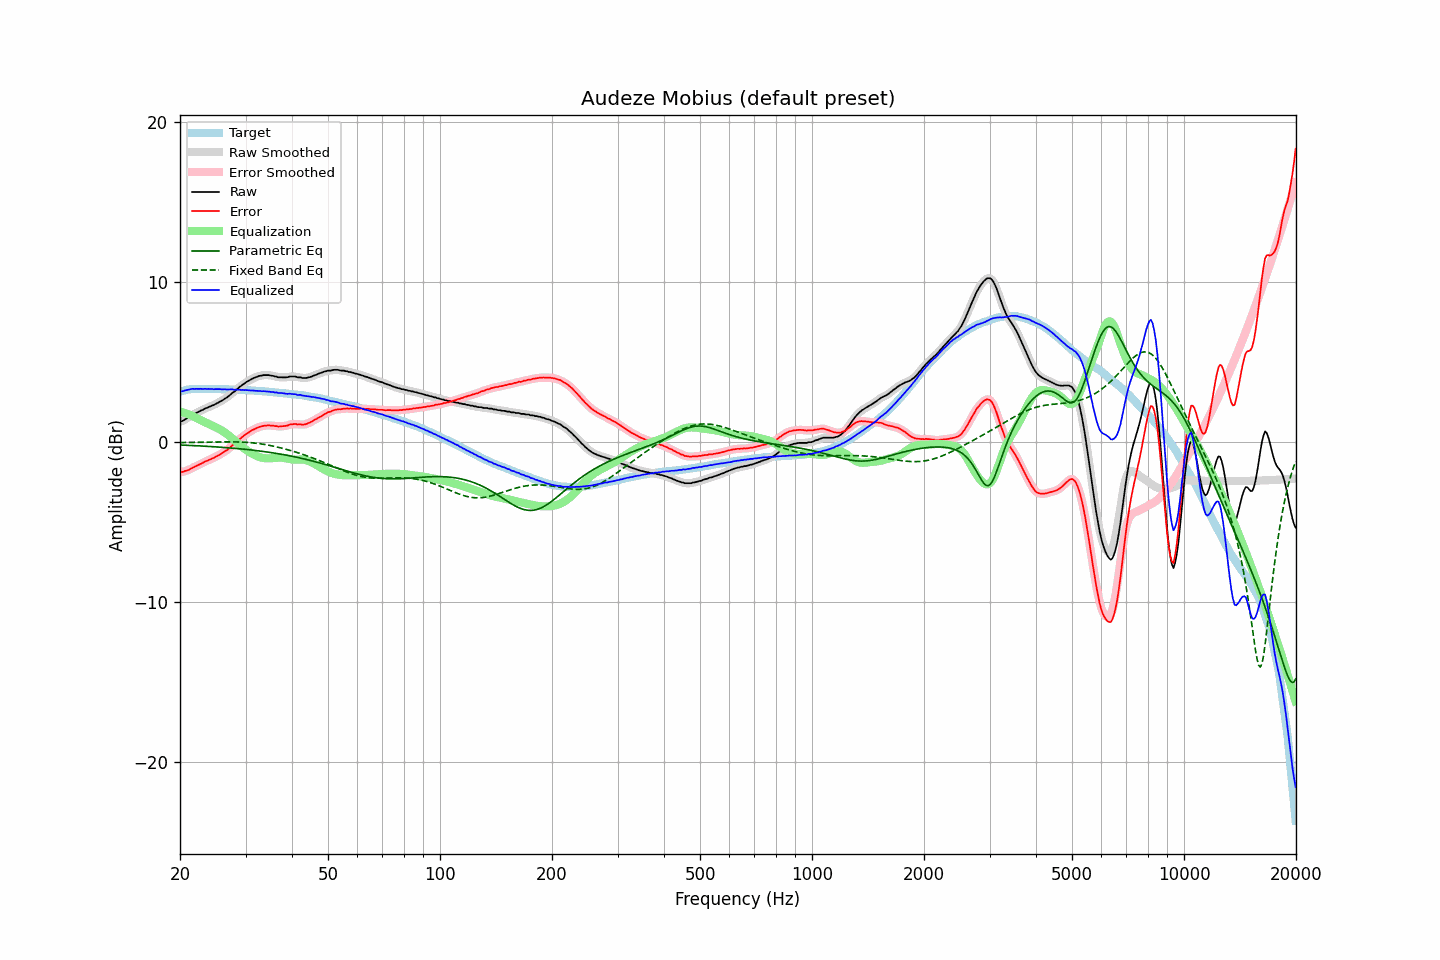

Data behind this chart, as committed beside it:
frequency, raw, error, smoothed, error_smoothed, equalization, parametric_eq, fixed_band_eq, equalized_raw, equalized_smoothed, target
20.00, 1.27, -1.86, 1.27, -1.87, 1.89, -0.19, -0.04, 3.17, 3.16, 3.14
20.20, 1.29, -1.87, 1.30, -1.86, 1.87, -0.19, -0.04, 3.16, 3.17, 3.17
20.40, 1.33, -1.86, 1.35, -1.85, 1.84, -0.20, -0.04, 3.18, 3.19, 3.20
20.61, 1.40, -1.81, 1.39, -1.83, 1.81, -0.20, -0.03, 3.21, 3.21, 3.22
20.81, 1.45, -1.79, 1.45, -1.79, 1.78, -0.21, -0.03, 3.23, 3.23, 3.25
21.02, 1.51, -1.76, 1.52, -1.75, 1.74, -0.21, -0.03, 3.26, 3.26, 3.28
21.23, 1.57, -1.71, 1.58, -1.71, 1.70, -0.22, -0.03, 3.28, 3.28, 3.29
21.44, 1.64, -1.65, 1.64, -1.66, 1.66, -0.22, -0.03, 3.31, 3.30, 3.30
21.66, 1.70, -1.60, 1.70, -1.61, 1.61, -0.22, -0.03, 3.32, 3.31, 3.31
21.87, 1.74, -1.56, 1.75, -1.56, 1.56, -0.23, -0.03, 3.31, 3.32, 3.31
22.09, 1.80, -1.51, 1.80, -1.51, 1.51, -0.23, -0.02, 3.32, 3.31, 3.32
22.31, 1.85, -1.46, 1.86, -1.46, 1.46, -0.24, -0.02, 3.31, 3.31, 3.32
22.54, 1.90, -1.41, 1.91, -1.41, 1.41, -0.25, -0.02, 3.31, 3.31, 3.32
22.76, 1.96, -1.35, 1.95, -1.36, 1.36, -0.25, -0.02, 3.32, 3.31, 3.32
22.99, 1.99, -1.31, 2.01, -1.30, 1.31, -0.26, -0.02, 3.30, 3.31, 3.31
23.22, 2.05, -1.25, 2.05, -1.26, 1.26, -0.26, -0.02, 3.31, 3.31, 3.31
23.45, 2.10, -1.20, 2.10, -1.21, 1.21, -0.27, -0.01, 3.32, 3.31, 3.31
23.69, 2.13, -1.17, 2.14, -1.16, 1.17, -0.27, -0.01, 3.30, 3.31, 3.31
23.92, 2.19, -1.11, 2.19, -1.12, 1.12, -0.28, -0.01, 3.32, 3.31, 3.31
24.16, 2.22, -1.08, 2.23, -1.08, 1.08, -0.29, -0.01, 3.30, 3.30, 3.31
24.40, 2.27, -1.03, 2.27, -1.03, 1.03, -0.29, -0.01, 3.31, 3.30, 3.31
24.65, 2.30, -0.99, 2.31, -0.99, 0.98, -0.30, -0.00, 3.29, 3.30, 3.30
24.89, 2.36, -0.93, 2.36, -0.94, 0.94, -0.30, -0.00, 3.30, 3.30, 3.30
25.14, 2.41, -0.88, 2.41, -0.88, 0.88, -0.31, -0.00, 3.30, 3.30, 3.30
25.39, 2.46, -0.83, 2.47, -0.83, 0.83, -0.32, 0.00, 3.30, 3.30, 3.30
25.65, 2.52, -0.77, 2.52, -0.77, 0.77, -0.33, 0.00, 3.30, 3.29, 3.30
25.91, 2.57, -0.71, 2.58, -0.71, 0.71, -0.33, 0.00, 3.29, 3.29, 3.29
26.16, 2.64, -0.65, 2.64, -0.65, 0.65, -0.34, 0.00, 3.28, 3.29, 3.29
26.43, 2.71, -0.57, 2.70, -0.58, 0.58, -0.35, 0.01, 3.29, 3.28, 3.29
26.69, 2.76, -0.52, 2.77, -0.52, 0.51, -0.36, 0.01, 3.27, 3.28, 3.29
26.96, 2.84, -0.44, 2.84, -0.44, 0.43, -0.36, 0.01, 3.28, 3.28, 3.29
27.23, 2.92, -0.35, 2.93, -0.35, 0.35, -0.37, 0.01, 3.27, 3.28, 3.28
27.50, 3.01, -0.26, 3.01, -0.27, 0.27, -0.38, 0.01, 3.28, 3.27, 3.28
27.77, 3.09, -0.17, 3.09, -0.18, 0.18, -0.39, 0.01, 3.28, 3.27, 3.27
28.05, 3.15, -0.11, 3.17, -0.09, 0.09, -0.40, 0.00, 3.25, 3.26, 3.27
28.33, 3.26, 0.01, 3.25, -0.01, 0.00, -0.41, 0.00, 3.27, 3.26, 3.26
28.62, 3.33, 0.08, 3.34, 0.08, -0.08, -0.42, -0.00, 3.25, 3.26, 3.26
28.90, 3.43, 0.18, 3.43, 0.17, -0.17, -0.42, -0.00, 3.27, 3.26, 3.26
29.19, 3.49, 0.25, 3.50, 0.25, -0.25, -0.43, -0.01, 3.24, 3.25, 3.25
29.48, 3.58, 0.34, 3.58, 0.33, -0.33, -0.44, -0.01, 3.25, 3.25, 3.25
29.78, 3.64, 0.41, 3.65, 0.41, -0.41, -0.45, -0.02, 3.23, 3.24, 3.24
30.08, 3.72, 0.49, 3.72, 0.48, -0.48, -0.46, -0.02, 3.24, 3.24, 3.24
30.38, 3.78, 0.56, 3.78, 0.55, -0.55, -0.47, -0.03, 3.23, 3.23, 3.23
30.68, 3.83, 0.61, 3.84, 0.62, -0.62, -0.49, -0.04, 3.22, 3.22, 3.23
30.99, 3.89, 0.68, 3.89, 0.68, -0.68, -0.50, -0.05, 3.21, 3.22, 3.22
31.30, 3.95, 0.75, 3.95, 0.74, -0.74, -0.51, -0.05, 3.22, 3.21, 3.21
31.61, 3.99, 0.79, 3.99, 0.79, -0.79, -0.52, -0.07, 3.20, 3.20, 3.21
31.93, 4.03, 0.84, 4.04, 0.84, -0.84, -0.53, -0.08, 3.19, 3.20, 3.20
32.24, 4.07, 0.89, 4.08, 0.88, -0.88, -0.54, -0.09, 3.19, 3.19, 3.19
32.57, 4.11, 0.93, 4.11, 0.92, -0.92, -0.56, -0.10, 3.19, 3.18, 3.19
32.89, 4.13, 0.96, 4.13, 0.96, -0.96, -0.57, -0.12, 3.18, 3.18, 3.18
33.22, 4.14, 0.98, 4.15, 0.98, -0.98, -0.58, -0.13, 3.16, 3.17, 3.17
33.55, 4.17, 1.01, 4.17, 1.00, -1.00, -0.60, -0.15, 3.17, 3.16, 3.17
33.89, 4.17, 1.02, 4.18, 1.02, -1.02, -0.61, -0.16, 3.16, 3.16, 3.16
34.23, 4.17, 1.03, 4.18, 1.03, -1.03, -0.62, -0.18, 3.15, 3.15, 3.15
34.57, 4.17, 1.04, 4.17, 1.03, -1.03, -0.64, -0.20, 3.15, 3.14, 3.14
34.92, 4.15, 1.03, 4.16, 1.03, -1.02, -0.65, -0.22, 3.13, 3.13, 3.13
35.27, 4.13, 1.02, 4.14, 1.02, -1.02, -0.67, -0.24, 3.12, 3.12, 3.12
35.62, 4.12, 1.02, 4.12, 1.01, -1.01, -0.68, -0.26, 3.12, 3.11, 3.11
35.97, 4.08, 0.99, 4.09, 1.00, -1.00, -0.70, -0.28, 3.09, 3.10, 3.10
... 635 more rows
